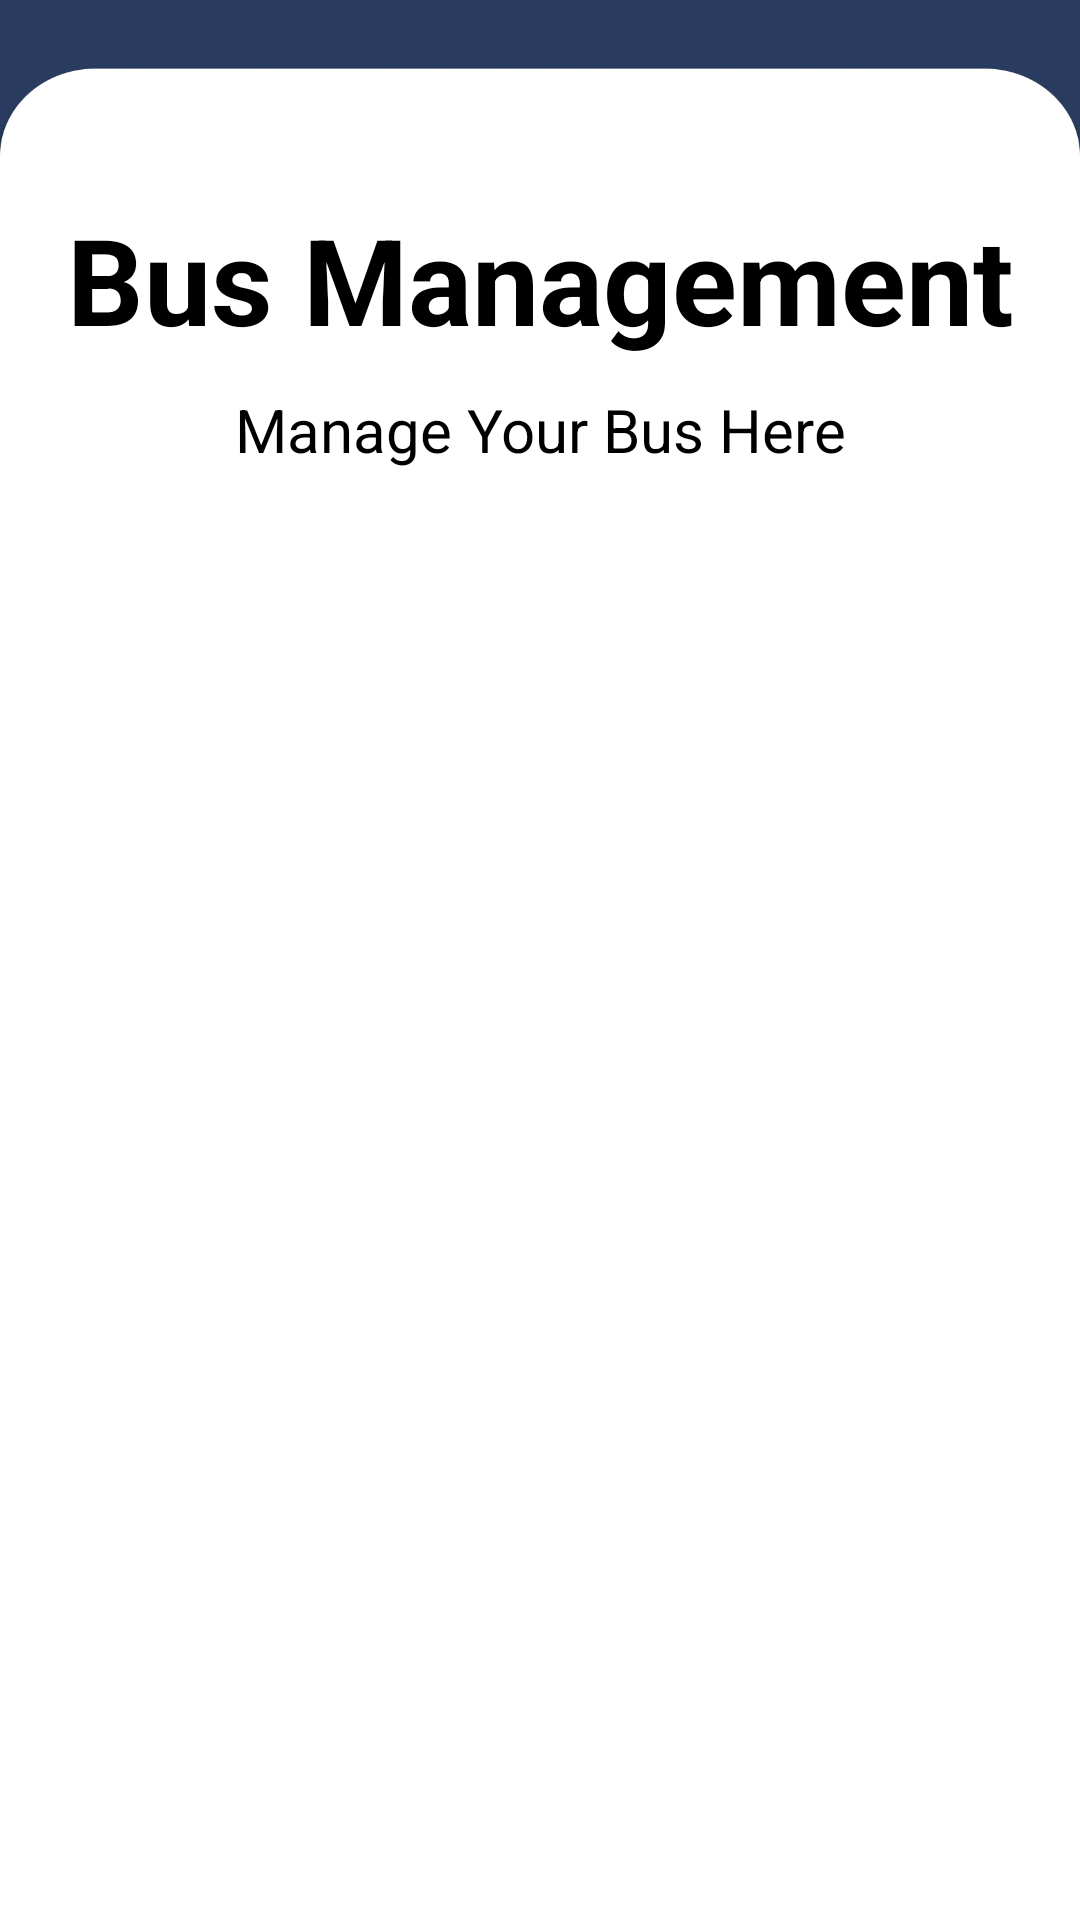

The Android layout XML behind this screen, and the referenced resources:
<!-- AndroidManifest.xml: application theme Theme.JBusandroid -->
<!-- res/layout/activity_manage_bus.xml -->
<?xml version="1.0" encoding="utf-8"?>
<LinearLayout xmlns:android="http://schemas.android.com/apk/res/android"
    xmlns:app="http://schemas.android.com/apk/res-auto"
    xmlns:tools="http://schemas.android.com/tools"
    android:layout_width="match_parent"
    android:layout_height="match_parent"
    tools:context=".ManageBusActivity"
    android:orientation="vertical"
    android:background="@drawable/aboutmebg">

    <LinearLayout
        android:layout_width="match_parent"
        android:layout_height="771dp"
        android:layout_gravity="center"
        android:gravity="center"
        android:orientation="vertical">

        <TextView
            android:layout_width="match_parent"
            android:layout_height="wrap_content"
            android:layout_marginTop="50dp"
            android:layout_marginBottom="10dp"
            android:gravity="center"
            android:text="Bus Management"
            android:textColor="@color/black"
            android:textSize="40dp"
            android:textStyle="bold" />

        <TextView
            android:layout_width="match_parent"
            android:layout_height="wrap_content"
            android:layout_marginBottom="10dp"
            android:gravity="center"
            android:text="Manage Your Bus Here"
            android:textSize="20dp"/>

        <ListView
            android:id="@+id/listViewManageBus"
            android:layout_width="match_parent"
            android:layout_height="558dp"
            android:layout_marginLeft="10dp"
            android:layout_marginTop="20dp"
            android:layout_marginRight="10dp"
            android:layout_marginBottom="10dp"
            tools:context=".ManageBusActivity"
            tools:listitem="@layout/new_bus_view" />

        
    </LinearLayout>

    <LinearLayout
        android:layout_width="match_parent"
        android:layout_height="wrap_content"
        android:layout_gravity="center"
        android:gravity="center"
        >
        <ImageView
            android:id="@+id/backButton"
            android:layout_width="80dp"
            android:layout_height="80dp"
            android:layout_marginRight="100dp"
            android:layout_gravity="center"
            android:src="@drawable/baseline_arrow_circle_left_24"
            />

        <ImageView
            android:id="@+id/addbus"
            android:layout_width="67dp"
            android:layout_height="67dp"
            android:layout_marginLeft="100dp"
            android:layout_gravity="center"
            android:src="@drawable/plus"
            />
    </LinearLayout>


</LinearLayout>
<!-- res/layout/new_bus_view.xml (included above) -->
<?xml version="1.0" encoding="utf-8"?>
<androidx.cardview.widget.CardView xmlns:android="http://schemas.android.com/apk/res/android"
    xmlns:tools="http://schemas.android.com/tools"
    android:layout_width="match_parent"
    android:layout_height="wrap_content"
    xmlns:app="http://schemas.android.com/apk/res-auto"
    android:orientation="horizontal"
    android:backgroundTint="@color/white"
    tools:ignore="UselessParent">



    <LinearLayout
        android:layout_width="match_parent"
        android:layout_height="wrap_content"
        android:gravity="center"
        android:layout_gravity="center"
        android:padding="20dp"
        android:orientation="horizontal">

        <LinearLayout
            android:layout_width="295dp"
            android:layout_height="match_parent"
            android:gravity="center_vertical"
            android:orientation="vertical">

            <TextView
                android:id="@+id/textView1"
                android:layout_width="273dp"
                android:layout_height="wrap_content"
                android:gravity="left"
                android:text="Bus"
                android:textColor="@android:color/black"
                android:textSize="30dp"
                android:textStyle="bold"
                tools:ignore="RtlHardcoded" />

            <TextView
                android:id="@+id/busType_id"
                android:layout_width="234dp"
                android:layout_height="wrap_content"
                android:layout_marginLeft="10dp"
                android:gravity="left"
                android:text="Bus"
                android:textColor="@android:color/black"
                android:textSize="15sp"
                android:textStyle="italic"
                tools:ignore="RtlHardcoded" />
            <LinearLayout
                android:layout_width="295dp"
                android:layout_height="match_parent"
                android:gravity="center_vertical"
                android:layout_marginTop="10dp"
                android:orientation="horizontal">

                <TextView
                    android:id="@+id/departure_id"
                    android:layout_width="112dp"
                    android:layout_height="wrap_content"
                    android:layout_marginLeft="10dp"
                    android:gravity="left"
                    android:text="Departure"
                    android:textColor="@android:color/black"
                    android:textSize="17dp"
                    android:textStyle="italic"
                    tools:ignore="RtlHardcoded" />
                <ImageView
                    android:layout_width="wrap_content"
                    android:layout_height="wrap_content"
                    android:gravity="top|right"
                    android:layout_gravity="right"
                    android:src="@drawable/baseline_arrow_forward_24"/>
                <TextView
                    android:id="@+id/arrival_id"
                    android:layout_width="112dp"
                    android:layout_height="wrap_content"
                    android:layout_marginLeft="10dp"
                    android:gravity="left"
                    android:text="Arrival"
                    android:textColor="@android:color/black"
                    android:textSize="17dp"
                    android:textStyle="italic"
                    tools:ignore="RtlHardcoded" />

            </LinearLayout>


        </LinearLayout>

        <LinearLayout
            android:layout_width="match_parent"
            android:layout_height="match_parent"
            android:gravity="center_vertical"
            android:orientation="vertical">

            <ImageView
                android:id="@+id/addSched"
                android:layout_width="45dp"
                android:layout_height="45dp"
                android:layout_gravity="right"
                android:layout_marginVertical="5dp"
                android:src="@drawable/baseline_calendar_month_24" />
            <ImageView
                android:id="@+id/busInfo"
                android:layout_width="45dp"
                android:layout_height="45dp"
                android:layout_marginVertical="5dp"
                android:layout_gravity="right"
                android:src="@drawable/baseline_settings_24" />
        </LinearLayout>
    </LinearLayout>


</androidx.cardview.widget.CardView>
<!-- resources referenced by this layout -->
<resources>
  <!-- drawable aboutmebg: jpg bitmap (drawable, 84006 bytes) -->
  <style name="Theme.JBusandroid" parent="Theme.MaterialComponents.DayNight.DarkActionBar">
          
          <item name="colorPrimary">@color/black</item>
          <item name="colorPrimaryVariant">@color/black</item>
          <item name="colorOnPrimary">@color/black</item>
          
          <item name="colorSecondary">@color/black</item>
          <item name="colorSecondaryVariant">@color/black</item>
          <item name="colorOnSecondary">@color/black</item>
          
          <item name="android:statusBarColor">?attr/colorPrimaryVariant</item>
          
      </style>
  <!-- not gathered from this repository: default colours our renderer supplied (Android Studio template values) -->
  <color name="black">#FF000000</color>
  <color name="white">#FFFFFFFF</color>
</resources>
